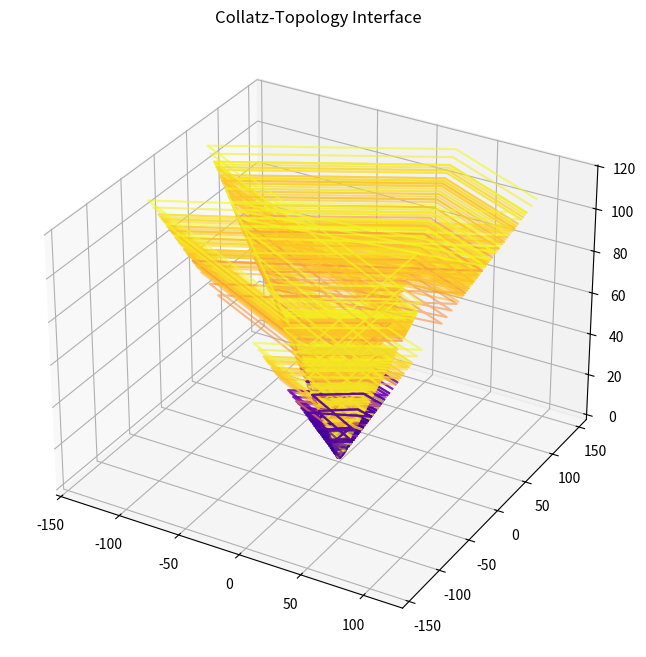

This figure's Python source:
import numpy as np
import matplotlib.pyplot as plt
from mpl_toolkits.mplot3d import Axes3D

# =====================
# COLLATZ CORE FUNCTIONS
# =====================
def generate_collatz_sequence(n):
    sequence = [n]
    while n != 1:
        n = 3 * n + 1 if n % 2 else n // 2
        sequence.append(n)
    return sequence

def reduce_to_single_digit(value):
    return (value - 1) % 9 + 1

def compute_energy(sequence):
    return len(sequence) * np.log(len(sequence) + 0.5772)

def compute_eta(sequence):
    if len(sequence) < 2:
        return 0.0
    oscillations = sum(1 if x > y else -1 for x, y in zip(sequence[1:], sequence[:-1]))
    return np.arctan(oscillations) / (2 * np.pi)

# ======================
# TOPOLOGICAL DATA (MOCK)
# ======================
MILNOR_EXOTIC_SPHERES = {
    1: {"eta": -0.1429, "name": "Exotic Sphere 3"}
}

# ====================
# PARAMETERS & ANALYSIS
# ====================
LZ_SCALE = 1.23489
NUM_RANGE = (1, 100)
ETA_TOLERANCE = 0.05

# Generate Collatz data
collatz_data = {}
for n in range(NUM_RANGE[0], NUM_RANGE[1] + 1):
    seq = generate_collatz_sequence(n)
    collatz_data[n] = {
        "sequence": seq,
        "energy": compute_energy(seq),
        "eta": compute_eta(seq)
    }

# Calculate energy values
energy_values = np.array([d["energy"] for d in collatz_data.values()])  # FIX ADDED

# Find high-energy nodes
energy_threshold = np.percentile(energy_values, 99)
high_energy_nodes = [n for n, d in collatz_data.items() if d["energy"] > energy_threshold]

# Find matches
matches = []
for n in high_energy_nodes:
    data = collatz_data[n]
    for sphere_id, sphere in MILNOR_EXOTIC_SPHERES.items():
        if abs(data["eta"] - sphere["eta"]) < ETA_TOLERANCE:
            matches.append(n)

# =============
# PRINT RESULTS
# =============
print("=== Topological Matches ===")
for n in matches:
    print(f"Number: {n}")
    print(f"Collatz η: {collatz_data[n]['eta']:.4f}")
    print(f"Sphere η: {MILNOR_EXOTIC_SPHERES[1]['eta']:.4f}")
    print(f"Sphere: {MILNOR_EXOTIC_SPHERES[1]['name']}\n")

# ==============
# 3D VISUALIZATION
# ==============
def map_to_octave(value, layer):
    reduced = reduce_to_single_digit(value)
    angle = (reduced / 9) * 2 * np.pi
    radius = LZ_SCALE * (layer + 1)
    return (radius*np.cos(angle), radius*np.sin(angle), layer)

fig = plt.figure(figsize=(12, 8))
ax = fig.add_subplot(111, projection='3d')

for n, data in collatz_data.items():
    positions = [map_to_octave(v, i) for i, v in enumerate(data["sequence"])]
    x, y, z = zip(*positions)
    ax.plot(x, y, z, color=plt.cm.plasma(data["energy"]/max(energy_values)), alpha=0.6)

plt.title("Collatz-Topology Interface")
plt.show()